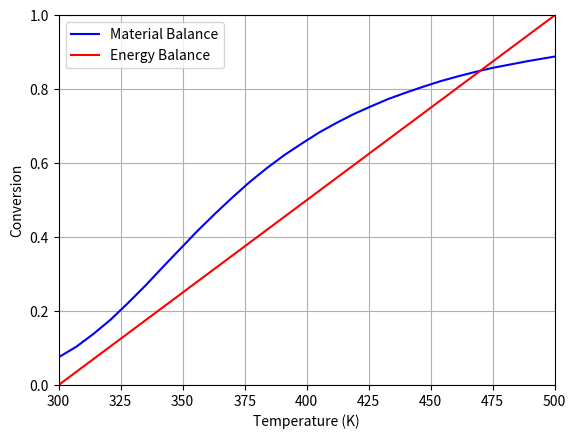

Write Python code to recreate this figure.
# Script for handling CSTR Conversion v. Temperature for an Adiabatic Reactor
#   Takes in:
#       - Lower Temperature Bound
#       - Upper Temperature Bound
#       - Heat of Formation of A
#       - Heat of Formation of B
#       - Heat of Formation of C
#       - Specific Heat of A
#       - Specific Heat of B
#       - Specific Heat of C
#   All other variables are assumed constant
#   Activation energies assumed to be for simplicity's sake

# Example from HW8Q5A
#    Elementary Liquid Phase Reaction (300 K)
#    A + B -> C
#    rate = 0.01*cA*cB

### Importing different libraries
# Library for plotting functions and (in our case) points
import matplotlib.pyplot as plt
# Library for number-related functions and constants
import numpy as np



### Variable inputs for the user to alter
# Initial Temperature - K
Tstart = 300
# Final temperature - K
Tend = 500
# Constants for A
#   Heat of formation of A - (cal/mol)
delta_H_A = -10000
#   Specfic heat of A - (cal/mol)
cp_A = 15
# Constants for B
#   Heat of formation of B - (cal/mol)
delta_H_B = -25000
#   Specific heat of B - (cal/mol)
cp_B = 15
# Constants for C
#   Heat of formation of C - (cal/mol)
delta_H_C = -41000



### Permanent Constants
# Forward Activation Energy - cal/mol
Ea_f = 10000
# Temperature for original k values - K
T0 = 300
# Rate Constant at T0 K - (m^3/mol.s)
k_f0 = 0.00001 # 0.01 L/mol.s
# Total Concentration - (mol/m^3)
c_T0 = 100 # 0.1 M
# Volume of the reactor - m^3
Volume = 0.350 #350 L
# Initial Volumetric Flowrate - (m^3/s)
volumetric_flowrate = 0.002 #2 L/s
# Gas Constant - cal/(mol.K)
R = 1.9872
# Number of elements to plot
num = 101



### Values that are calculated from parameters
# Total heat of reaction - Must be greater than 0
delta_H_r = delta_H_C - delta_H_A - delta_H_B
# Summing up all the heat capacities of species in the feed
sum_theta_cp = cp_A + cp_B



### Mass Balance vectors - Length 101 to have clean numbers
# These are actually constant, regardless of values input by user
#   Conversion vector for the mass balance 
#   - Constant across the temperature, regardless of thermodynamic properties
#   - Calculated by using the original CSTR_Adiabatic script from 300 to 1000K
x_MB = [0.075, 0.103, 0.138, 0.177, 0.222, 0.269, 0.319, 0.368, 0.417, 0.463,
        0.507, 0.549, 0.587, 0.622, 0.653, 0.683, 0.709, 0.733, 0.754, 0.774,
        0.791, 0.807, 0.822, 0.835, 0.847, 0.858, 0.867, 0.876, 0.884, 0.892,
        0.899, 0.905, 0.911, 0.916, 0.921, 0.925, 0.929, 0.933, 0.936, 0.94,
        0.943, 0.946, 0.948, 0.951, 0.953, 0.955, 0.957, 0.959, 0.961, 0.962,
        0.964, 0.965, 0.967, 0.968, 0.969, 0.97, 0.971, 0.972, 0.973, 0.974,
        0.975, 0.976, 0.977, 0.977, 0.978, 0.979, 0.979, 0.98, 0.98, 0.981,
        0.982, 0.982, 0.983, 0.983, 0.983, 0.984, 0.984, 0.985, 0.985, 0.985,
        0.986, 0.986, 0.986, 0.987, 0.987, 0.987, 0.988, 0.988, 0.988, 0.988,
        0.989, 0.989, 0.989, 0.989, 0.989, 0.99, 0.99, 0.99, 0.99, 0.99,
        0.991]
#   Temperature vector for the mass balance
T_MB = [300.0, 307.0, 314.0, 321.0, 328.0, 335.0, 342.0, 349.0, 356.0, 363.0,
        370.0, 377.0, 384.0, 391.0, 398.0, 405.0, 412.0, 419.0, 426.0, 433.0,
        440.0, 447.0, 454.0, 461.0, 468.0, 475.0, 482.0, 489.0, 496.0, 503.0,
        510.0, 517.0, 524.0, 531.0, 538.0, 545.0, 552.0, 559.0, 566.0, 573.0,
        580.0, 587.0, 594.0, 601.0, 608.0, 615.0, 622.0, 629.0, 636.0, 643.0,
        650.0, 657.0, 664.0, 671.0, 678.0, 685.0, 692.0, 699.0, 706.0, 713.0,
        720.0, 727.0, 734.0, 741.0, 748.0, 755.0, 762.0, 769.0, 776.0, 783.0,
        790.0, 797.0, 804.0, 811.0, 818.0, 825.0, 832.0, 839.0, 846.0, 853.0,
        860.0, 867.0, 874.0, 881.0, 888.0, 895.0, 902.0, 909.0, 916.0, 923.0,
        930.0, 937.0, 944.0, 951.0, 958.0, 965.0, 972.0, 979.0, 986.0, 993.0,
        1000.0]



### Energy Balance vectors
# Simple linear calculations
T_EB = np.linspace(Tstart, Tend, num)
x_EB = [(T - T0)*(-sum_theta_cp/delta_H_r) for T in T_EB]



### Graphing stuff
plt.plot(T_MB, x_MB, 'b', label='Material Balance')    
plt.plot(T_EB, x_EB, 'r', label='Energy Balance')
plt.legend(loc='best')
plt.xlim(Tstart, Tend)
plt.xlabel('Temperature (K)')
plt.ylim(0, 1)
plt.ylabel('Conversion')
plt.grid()
plt.show()